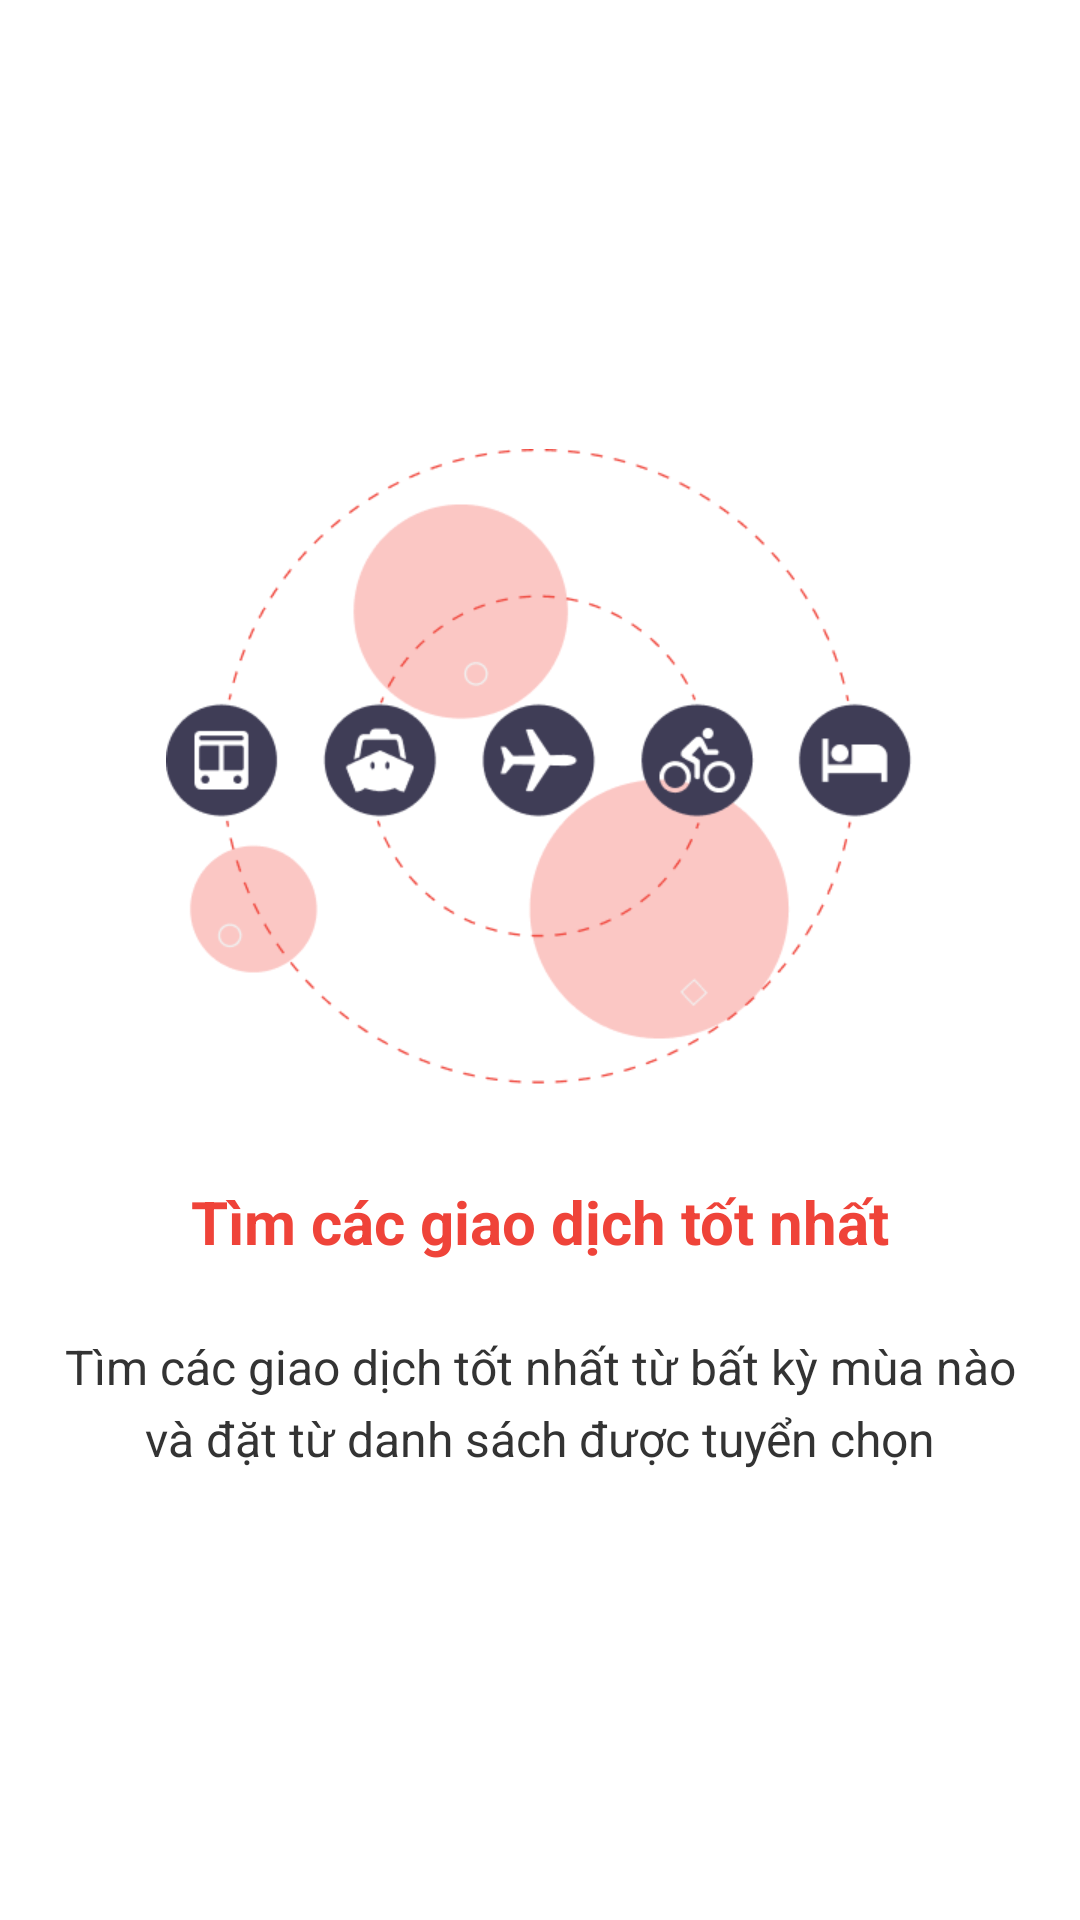

The Android layout XML behind this screen, and the referenced resources:
<!-- AndroidManifest.xml: application theme Theme.HotelBooking -->
<!-- res/layout/fragment_onboarding2.xml -->
<?xml version="1.0" encoding="utf-8"?>
<LinearLayout xmlns:android="http://schemas.android.com/apk/res/android"
    xmlns:tools="http://schemas.android.com/tools"
    android:layout_width="match_parent"
    android:layout_height="match_parent"
    android:orientation="vertical"
    android:padding="16dp"
    android:gravity="center"
    tools:context=".OnBoarding.OnboardingFragment2">
    
    <ImageView
        android:layout_width="249dp"
        android:layout_height="212dp"
        android:src="@drawable/img_intro2"/>
    <TextView
        android:id="@+id/tv_title2"
        android:layout_width="match_parent"
        android:layout_height="wrap_content"
        android:layout_marginTop="32dp"
        android:text="@string/tv_title2"
        android:textSize="20sp"
        android:textStyle="bold"
        android:textColor="#EF4339"
        android:gravity="center"/>
    <TextView
        android:id="@+id/tv_deccription2"
        android:layout_width="match_parent"
        android:layout_height="wrap_content"
        android:layout_marginTop="24dp"
        android:lineSpacingExtra="5sp"
        android:text="@string/tv_deccription2"
        android:textSize="16sp"
        android:textColor="#333333"
        android:gravity="center"/>
</LinearLayout>
<!-- resources referenced by this layout -->
<resources>
  <!-- drawable img_intro2: png bitmap (drawable, 18448 bytes) -->
  <string name="tv_deccription2">Tìm các giao dịch tốt nhất từ bất kỳ mùa nào và đặt từ danh sách được tuyển chọn</string>
  <string name="tv_title2">Tìm các giao dịch tốt nhất</string>
  <style name="Theme.HotelBooking" parent="Theme.MaterialComponents.DayNight.NoActionBar">
          
          <item name="colorPrimary">@color/purple_500</item>
          <item name="colorPrimaryVariant">@color/purple_700</item>
          <item name="colorOnPrimary">@color/white</item>
          
          <item name="colorSecondary">@color/teal_200</item>
          <item name="colorSecondaryVariant">@color/teal_700</item>
          <item name="colorOnSecondary">@color/black</item>
          
          <item name="android:statusBarColor">?attr/colorPrimaryVariant</item>
          
      </style>
  <!-- not gathered from this repository: default colours our renderer supplied (Android Studio template values) -->
  <color name="purple_500">#FF6200EE</color>
  <color name="purple_700">#FF3700B3</color>
  <color name="teal_200">#FF03DAC5</color>
  <color name="teal_700">#FF018786</color>
  <color name="black">#FF000000</color>
  <color name="white">#FFFFFFFF</color>
</resources>
